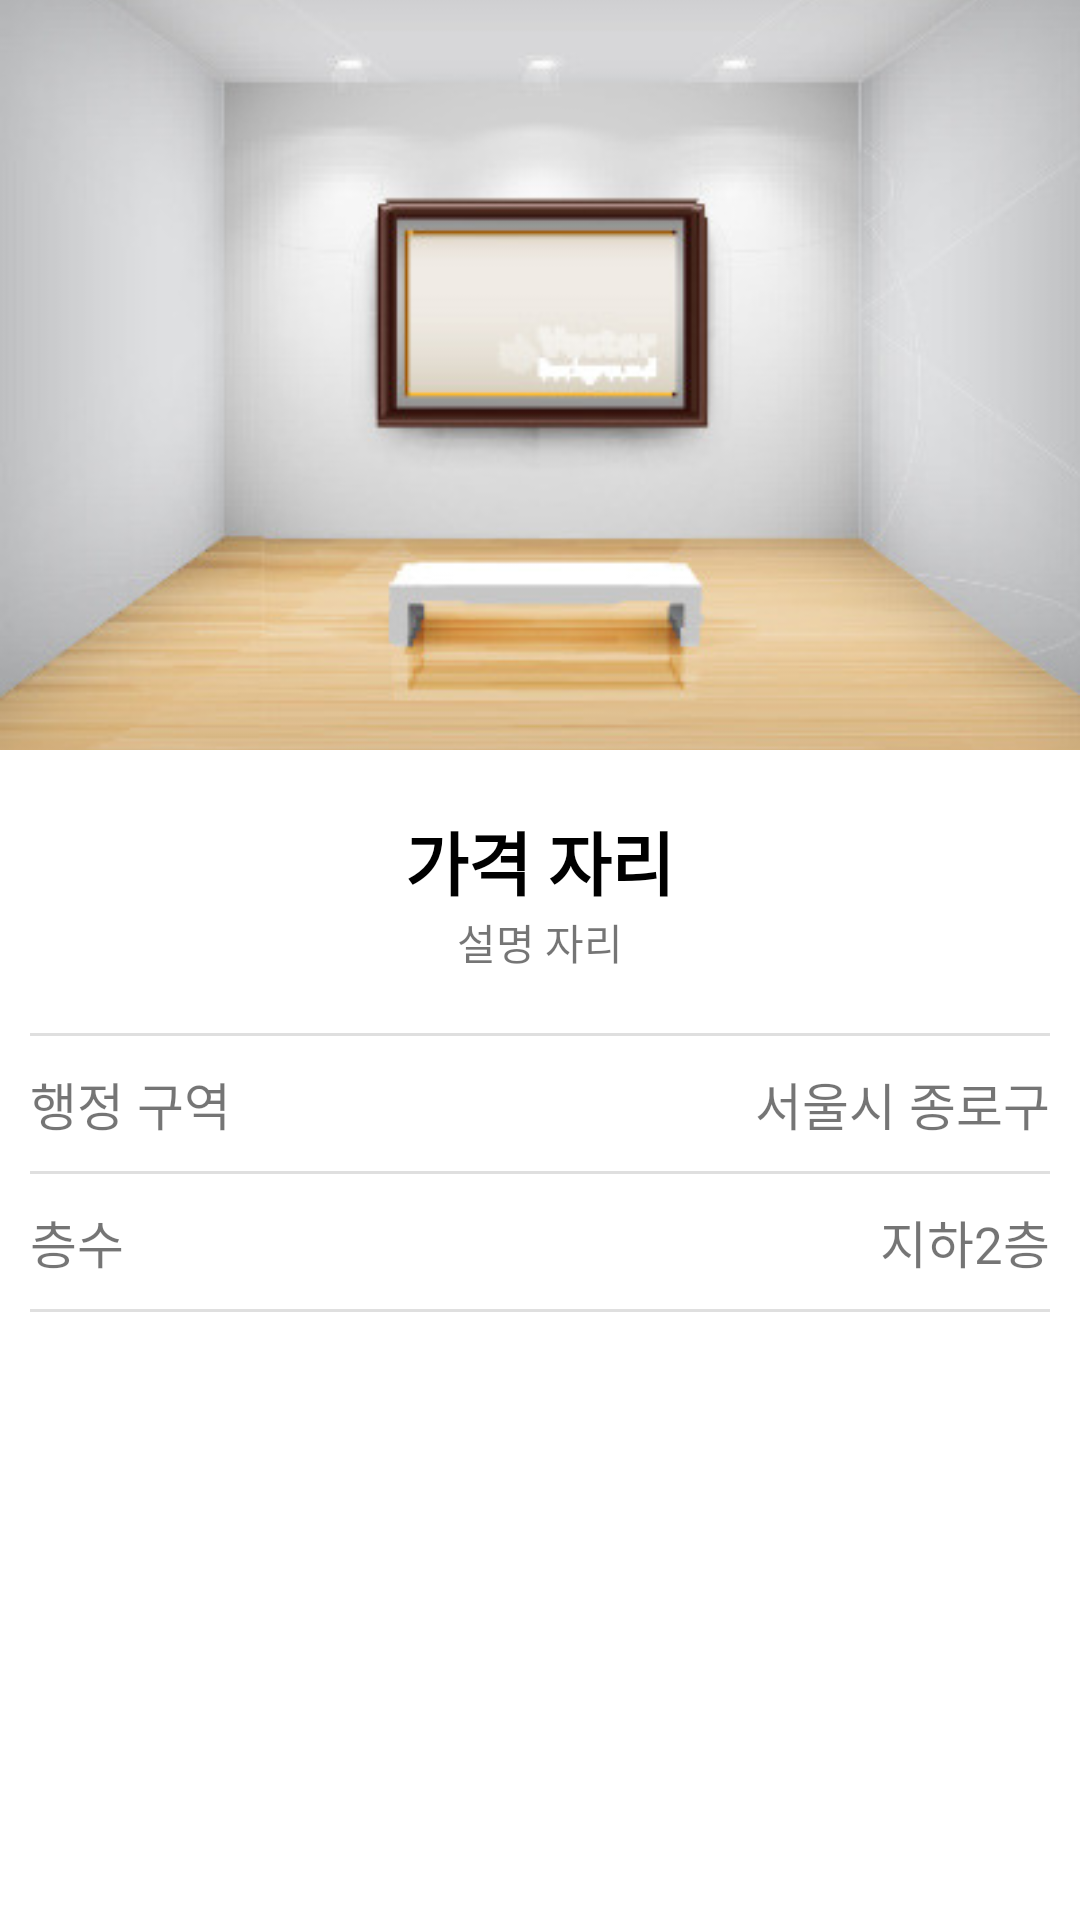

Layout XML and referenced resources for this Android screen:
<!-- AndroidManifest.xml: application theme Theme.JicbangCopy_20220517 -->
<!-- res/layout/activity_view_room_detail.xml -->
<?xml version="1.0" encoding="utf-8"?>
<LinearLayout xmlns:android="http://schemas.android.com/apk/res/android"
    xmlns:app="http://schemas.android.com/apk/res-auto"
    xmlns:tools="http://schemas.android.com/tools"
    android:layout_width="match_parent"
    android:layout_height="match_parent"
    android:orientation="vertical"
    tools:context=".ViewRoomDetailActivity">

    <ImageView
        android:layout_width="match_parent"
        android:layout_height="250dp"
        android:src="@drawable/bang1"
        android:scaleType="centerCrop"/>

    <LinearLayout
        android:layout_width="match_parent"
        android:layout_height="wrap_content"
        android:orientation="vertical"
        android:gravity="center"
        android:paddingVertical="20dp">
        <TextView
            android:id="@+id/txtPrice"
            android:layout_width="wrap_content"
            android:layout_height="wrap_content"
            android:textSize="23sp"
            android:textColor="#000000"
            android:textStyle="bold"
            android:text="가격 자리"/>
        <TextView
            android:id="@+id/txtDesc"
            android:layout_width="wrap_content"
            android:layout_height="wrap_content"
            android:text="설명 자리"/>

    </LinearLayout>

    <TextView
        android:layout_width="match_parent"
        android:layout_height="1dp"
        android:background="#DFDFDF"
        android:layout_marginHorizontal="10dp"/>

    <LinearLayout
        android:layout_width="match_parent"
        android:layout_height="wrap_content"
        android:layout_gravity="center_vertical"
        android:padding="10dp"
        android:orientation="horizontal">

        <TextView
            android:layout_width="wrap_content"
            android:layout_height="wrap_content"
            android:textSize="17sp"
            android:text="행정 구역"/>

        <TextView
            android:layout_width="0dp"
            android:layout_height="wrap_content"
            android:layout_weight="1"/>

        <TextView
            android:id="@+id/txtAddress"
            android:layout_width="wrap_content"
            android:layout_height="wrap_content"
            android:textSize="17sp"
            android:text="서울시 종로구"/>

    </LinearLayout>

    <TextView
        android:layout_width="match_parent"
        android:layout_height="1dp"
        android:background="#DFDFDF"
        android:layout_marginHorizontal="10dp"/>

    <LinearLayout
        android:layout_width="match_parent"
        android:layout_height="wrap_content"
        android:layout_gravity="center_vertical"
        android:padding="10dp"
        android:orientation="horizontal">

        <TextView
            android:layout_width="wrap_content"
            android:layout_height="wrap_content"
            android:textSize="17sp"
            android:text="층수"/>

        <TextView
            android:layout_width="0dp"
            android:layout_height="wrap_content"
            android:layout_weight="1"/>

        <TextView
            android:id="@+id/txtFloor"
            android:layout_width="wrap_content"
            android:layout_height="wrap_content"
            android:textSize="17sp"
            android:text="지하2층"/>

    </LinearLayout>

    <TextView
        android:layout_width="match_parent"
        android:layout_height="1dp"
        android:background="#DFDFDF"
        android:layout_marginHorizontal="10dp"/>



</LinearLayout>
<!-- resources referenced by this layout -->
<resources>
  <!-- drawable bang1: jpeg bitmap (drawable, 24008 bytes) -->
  <style name="Theme.JicbangCopy_20220517" parent="Theme.MaterialComponents.DayNight.DarkActionBar">
          
          <item name="colorPrimary">@color/purple_500</item>
          <item name="colorPrimaryVariant">@color/purple_700</item>
          <item name="colorOnPrimary">@color/white</item>
          
          <item name="colorSecondary">@color/teal_200</item>
          <item name="colorSecondaryVariant">@color/teal_700</item>
          <item name="colorOnSecondary">@color/black</item>
          
          <item name="android:statusBarColor" tools:targetApi="l">?attr/colorPrimaryVariant</item>
          
      </style>
  <!-- not gathered from this repository: default colours our renderer supplied (Android Studio template values) -->
  <color name="purple_500">#FF6200EE</color>
  <color name="purple_700">#FF3700B3</color>
  <color name="teal_200">#FF03DAC5</color>
  <color name="teal_700">#FF018786</color>
  <color name="black">#FF000000</color>
  <color name="white">#FFFFFFFF</color>
</resources>
